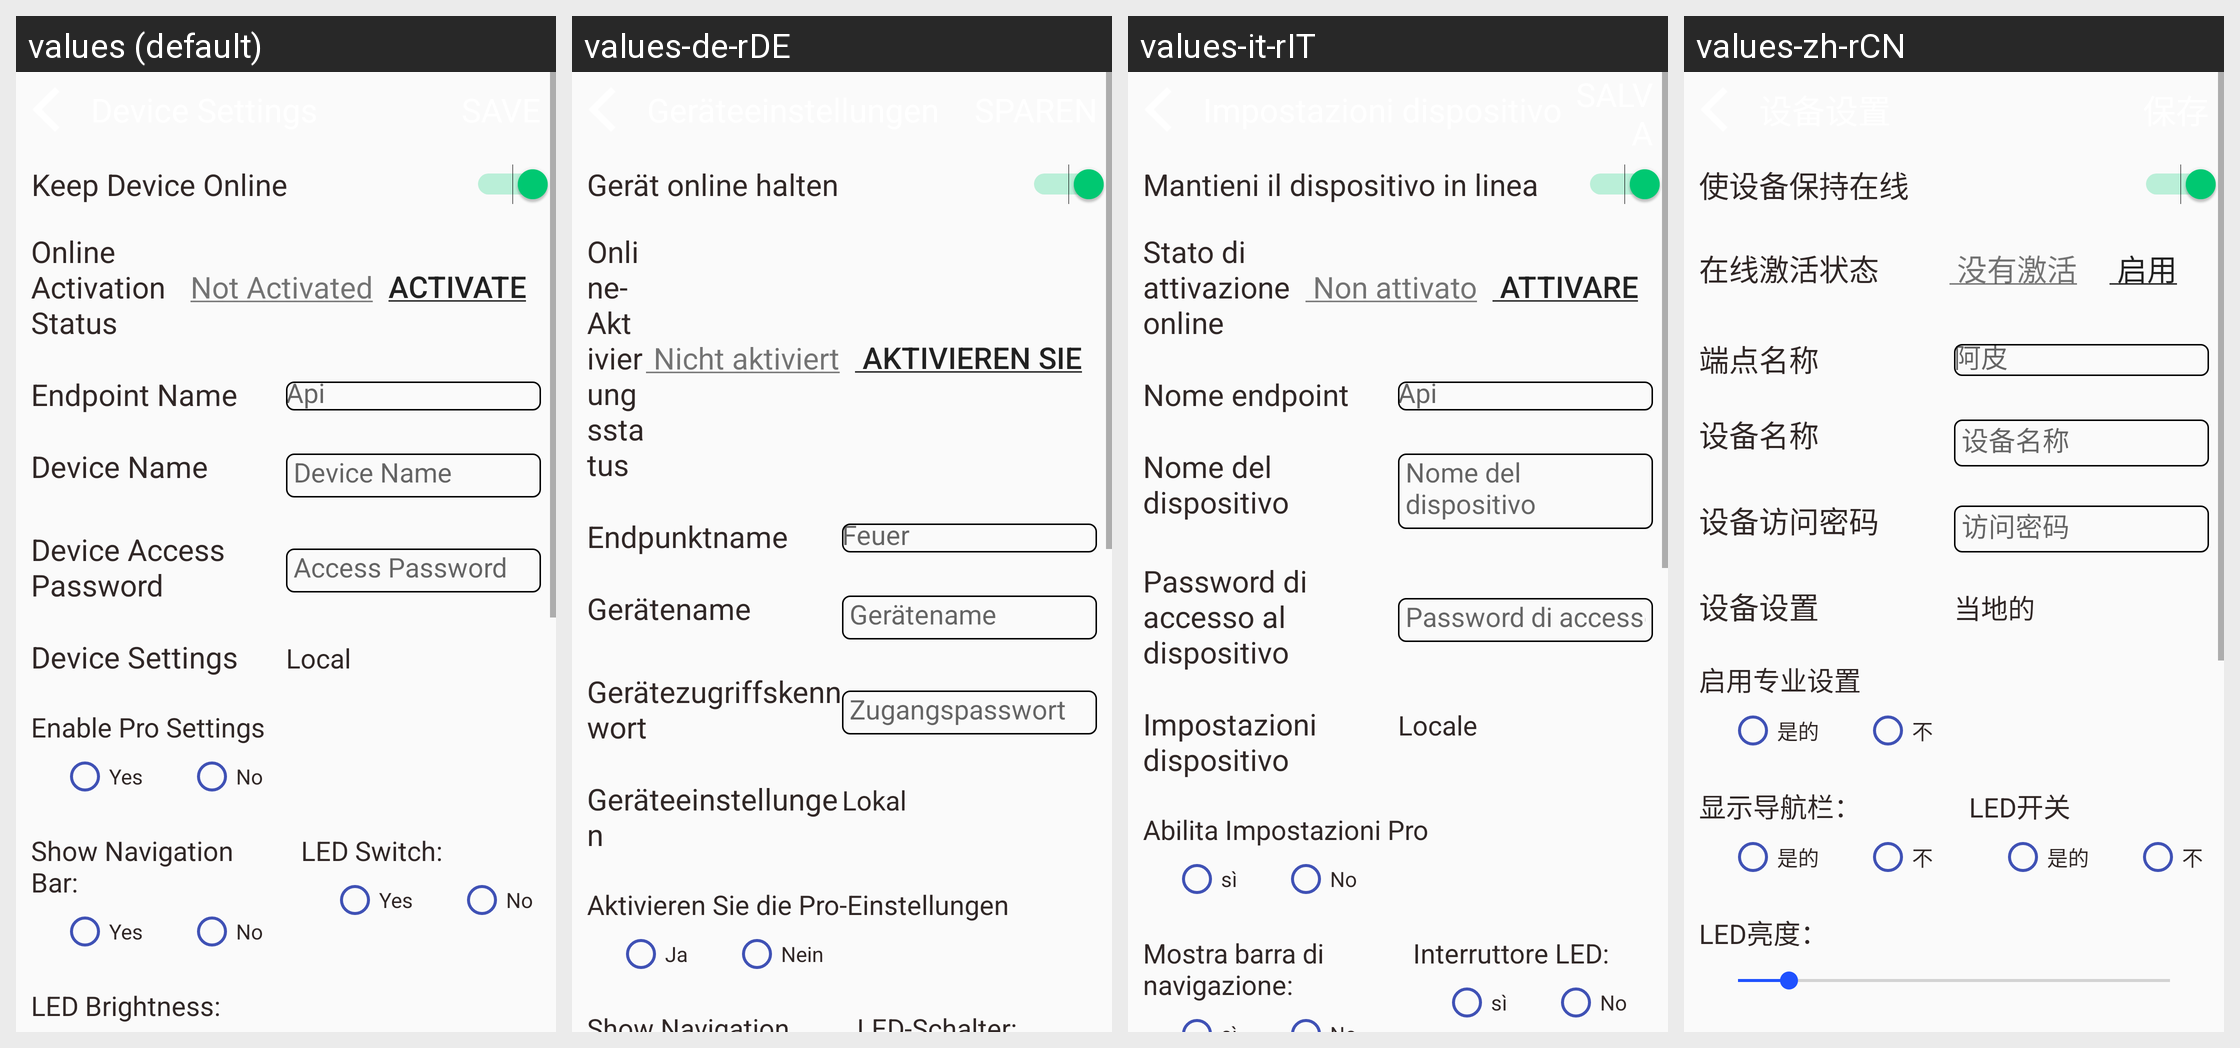

The same Android screen rendered under several of its app's locales, left to right. List the strings drawn on it with the default value and each locale's translation.
Android screen res/layout/activity_device_settings.xml rendered under 4 locales, left to right: values (default), values-de-rDE, values-it-rIT, values-zh-rCN. Device: Nexus 5 (rendered at 1080×1920; each locale shown at half size, 540×960, under a caption strip naming it); theme AppTheme.
Other locales in the repository, not shown: values-es-rES, values-fr-rFR, values-hi-rIN, values-ja-rJP, values-kn-rIN, values-ta-rIN, values-te-rIN.
Strings drawn on this screen, with the default value and each locale's value (text and hints the layout hard-codes, and strings that could not be matched under every locale, appear in the picture but are not listed):

device_settings
  values: Device Settings
  values-de-rDE: Geräteeinstellungen
  values-it-rIT: Impostazioni dispositivo
  values-zh-rCN: 设备设置

keep_device_online
  values: Keep Device Online
  values-de-rDE: Gerät online halten
  values-it-rIT: Mantieni il dispositivo in linea
  values-zh-rCN: 使设备保持在线

device_activation_status
  values: Online Activation Status
  values-de-rDE: Online-Aktivierungsstatus
  values-it-rIT: Stato di attivazione online
  values-zh-rCN: 在线激活状态

endpoint
  values: Endpoint Name
  values-de-rDE: Endpunktname
  values-it-rIT: Nome endpoint
  values-zh-rCN: 端点名称

endpoint_api
  values: Api
  values-de-rDE: Feuer
  values-it-rIT: Api
  values-zh-rCN: 阿皮

device_name
  values: Device Name
  values-de-rDE: Gerätename
  values-it-rIT: Nome del dispositivo
  values-zh-rCN: 设备名称

device_password
  values: Device Access Password
  values-de-rDE: Gerätezugriffskennwort
  values-it-rIT: Password di accesso al dispositivo
  values-zh-rCN: 设备访问密码

access_password
  values: Access Password
  values-de-rDE: Zugangspasswort
  values-it-rIT: Password di accesso
  values-zh-rCN: 访问密码

local
  values: Local
  values-de-rDE: Lokal
  values-it-rIT: Locale
  values-zh-rCN: 当地的

enable_pro_setting
  values: Enable Pro Settings
  values-de-rDE: Aktivieren Sie die Pro-Einstellungen
  values-it-rIT: Abilita Impostazioni Pro
  values-zh-rCN: 启用专业设置

living_type_1
  values: Yes
  values-de-rDE: Ja
  values-it-rIT: sì
  values-zh-rCN: 是的

living_type_0
  values: No
  values-de-rDE: Nein
  values-it-rIT: No
  values-zh-rCN: 不

NavigationBar
  values: Show Navigation Bar:
  values-de-rDE: Show Navigation Bar:
  values-it-rIT: Mostra barra di navigazione:
  values-zh-rCN: 显示导航栏：

led_switch
  values: LED Switch:
  values-de-rDE: LED-Schalter:
  values-it-rIT: Interruttore LED:
  values-zh-rCN: LED开关
